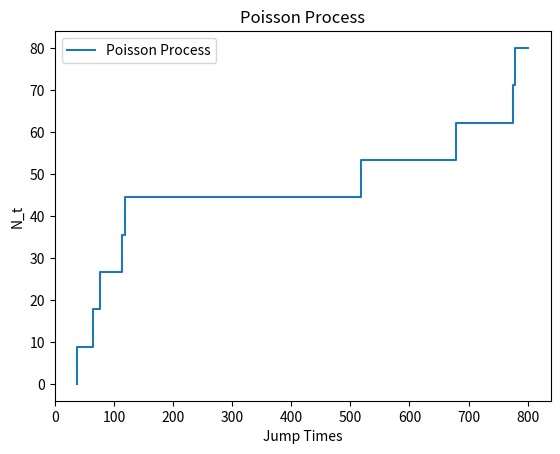

Python code for this plot:
import numpy as np
from matplotlib import pyplot as plt  
# Exercise 4
# Poisson Process with rate lambda
# 4.2
# joint density function of Jump times

# We do it similar to the generating uniform order statistics

n1 = 0
n2 = 80
n = 10
# Define the Poisson Process 
N_t = np.linspace(0,n2,n)
T = 1000

# Define start and endpoint (conditional -> Poisson bridge)
N_t[0] = n1
N_t[-1] = n2

# We generate uniform order statistics
U_n = np.random.uniform(0,1)
X_n = np.zeros(n)
X_n[n-1] = U_n**(1/n)
for j in range(n-2,0,-1):
    X_n[j] = X_n[j+1]*np.random.uniform(0,1)**(1/j)
X_n[0] = X_n[1]*np.random.uniform(0,1)

# Transform uniform sample (0,1) to (0,T) -> F(X)=X/T
X_n = X_n * T

# Jump times have same distribution like ordered sample of size n form the uniform distribution on [0,T]
# We already have the Jump times through uniform sample (0,T)
plt.step(X_n,N_t, label="Poisson Process")
plt.ylabel("N_t")
plt.xlabel("Jump Times")
plt.title("Poisson Process")
plt.legend()
plt.show()